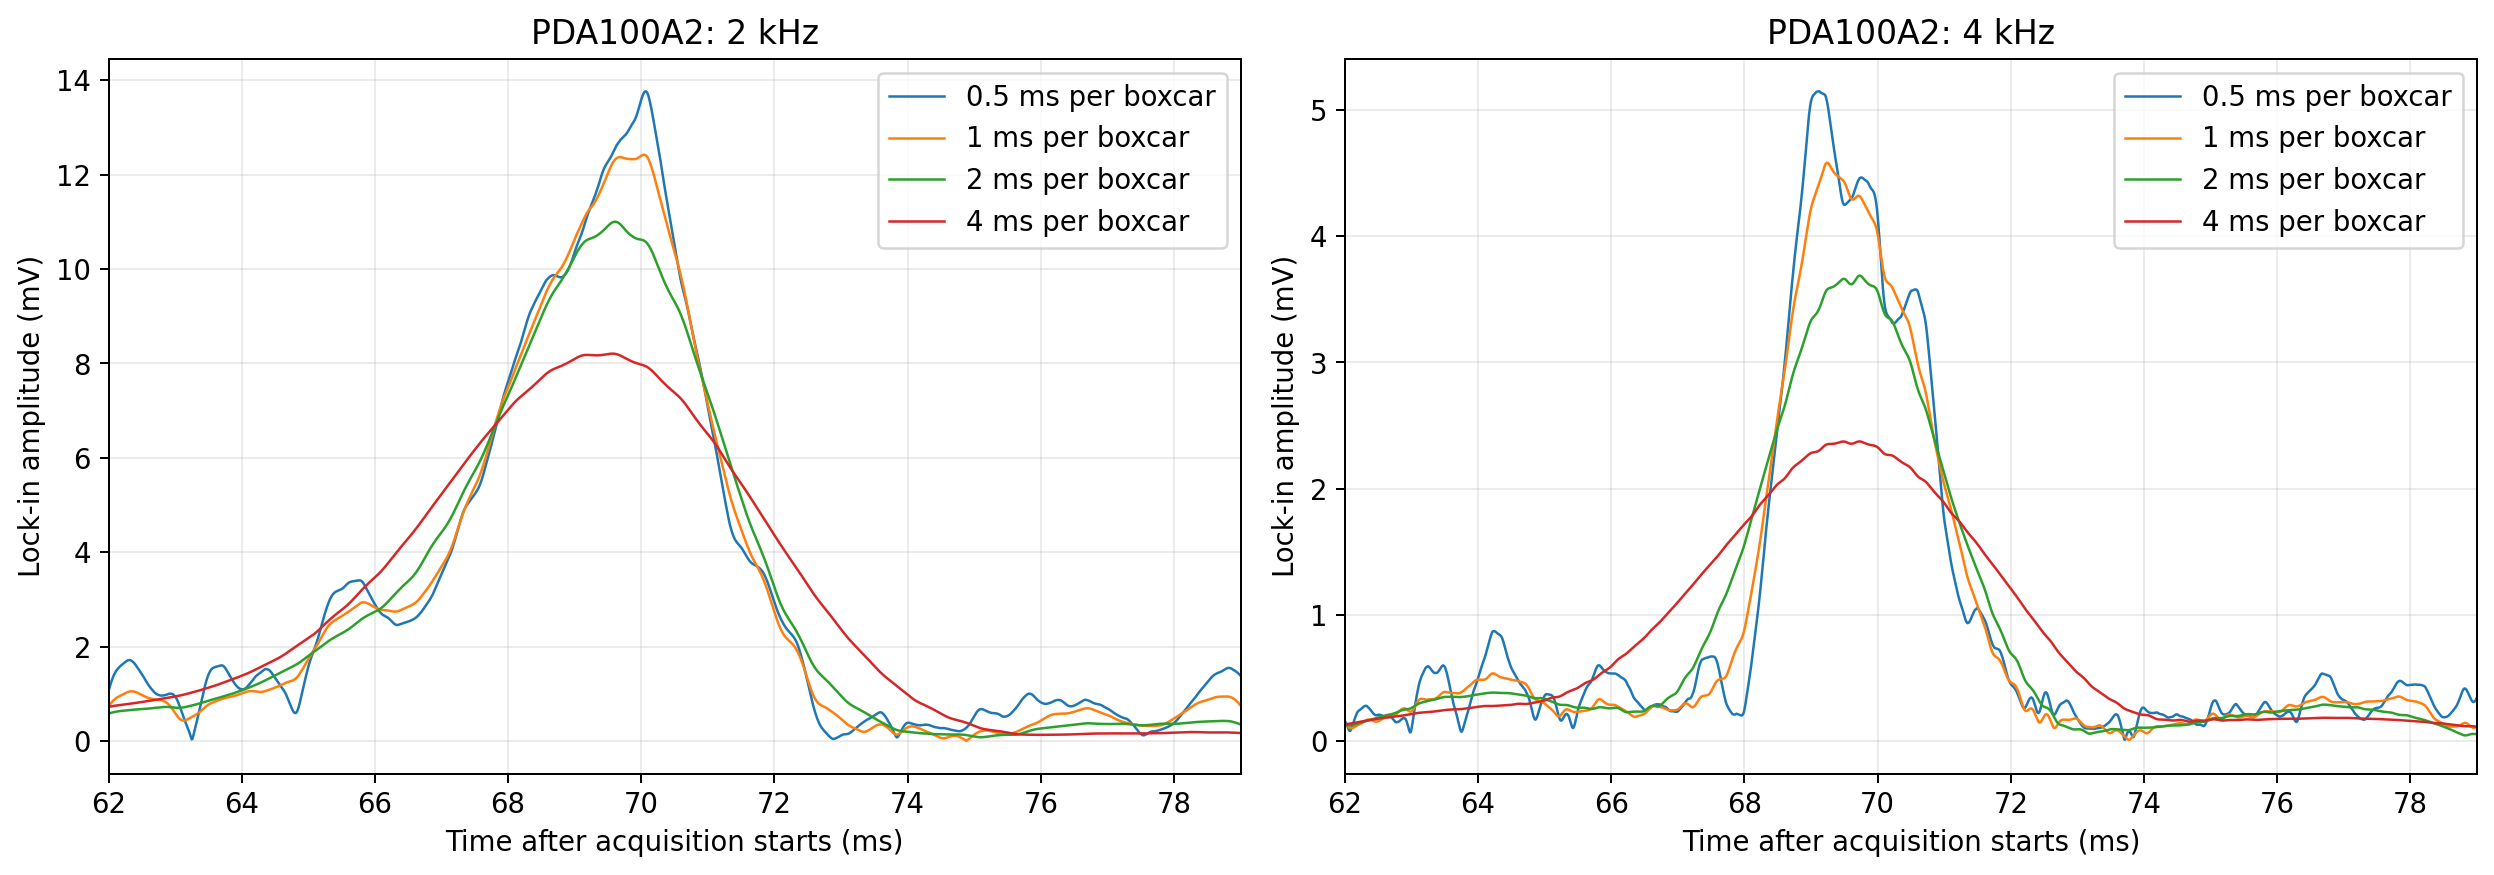

The table this chart was drawn from, first rows:
Periods per boxcar, Harmonic, Boxcar length (ms), Full kernel support (ms), Peak after acquisition (ms), Peak after drop (ms), Peak amplitude (mV), Background complex RMS (mV), Peak/background RMS
1, 1, 0.5, 0.98, 70.07, 86.07, 13.76, 0.9097, 15.13
1, 2, 0.5, 0.98, 69.12, 85.12, 5.147, 0.2945, 17.48
2, 1, 1, 1.98, 70.04, 86.04, 12.42, 0.5672, 21.9
2, 2, 1, 1.98, 69.24, 85.24, 4.581, 0.2148, 21.33
4, 1, 2, 3.98, 69.61, 85.61, 11, 0.4156, 26.47
4, 2, 2, 3.98, 69.73, 85.73, 3.688, 0.1613, 22.86
8, 1, 4, 7.98, 69.56, 85.56, 8.207, 0.3336, 24.6
8, 2, 4, 7.98, 69.73, 85.73, 2.375, 0.1248, 19.02
